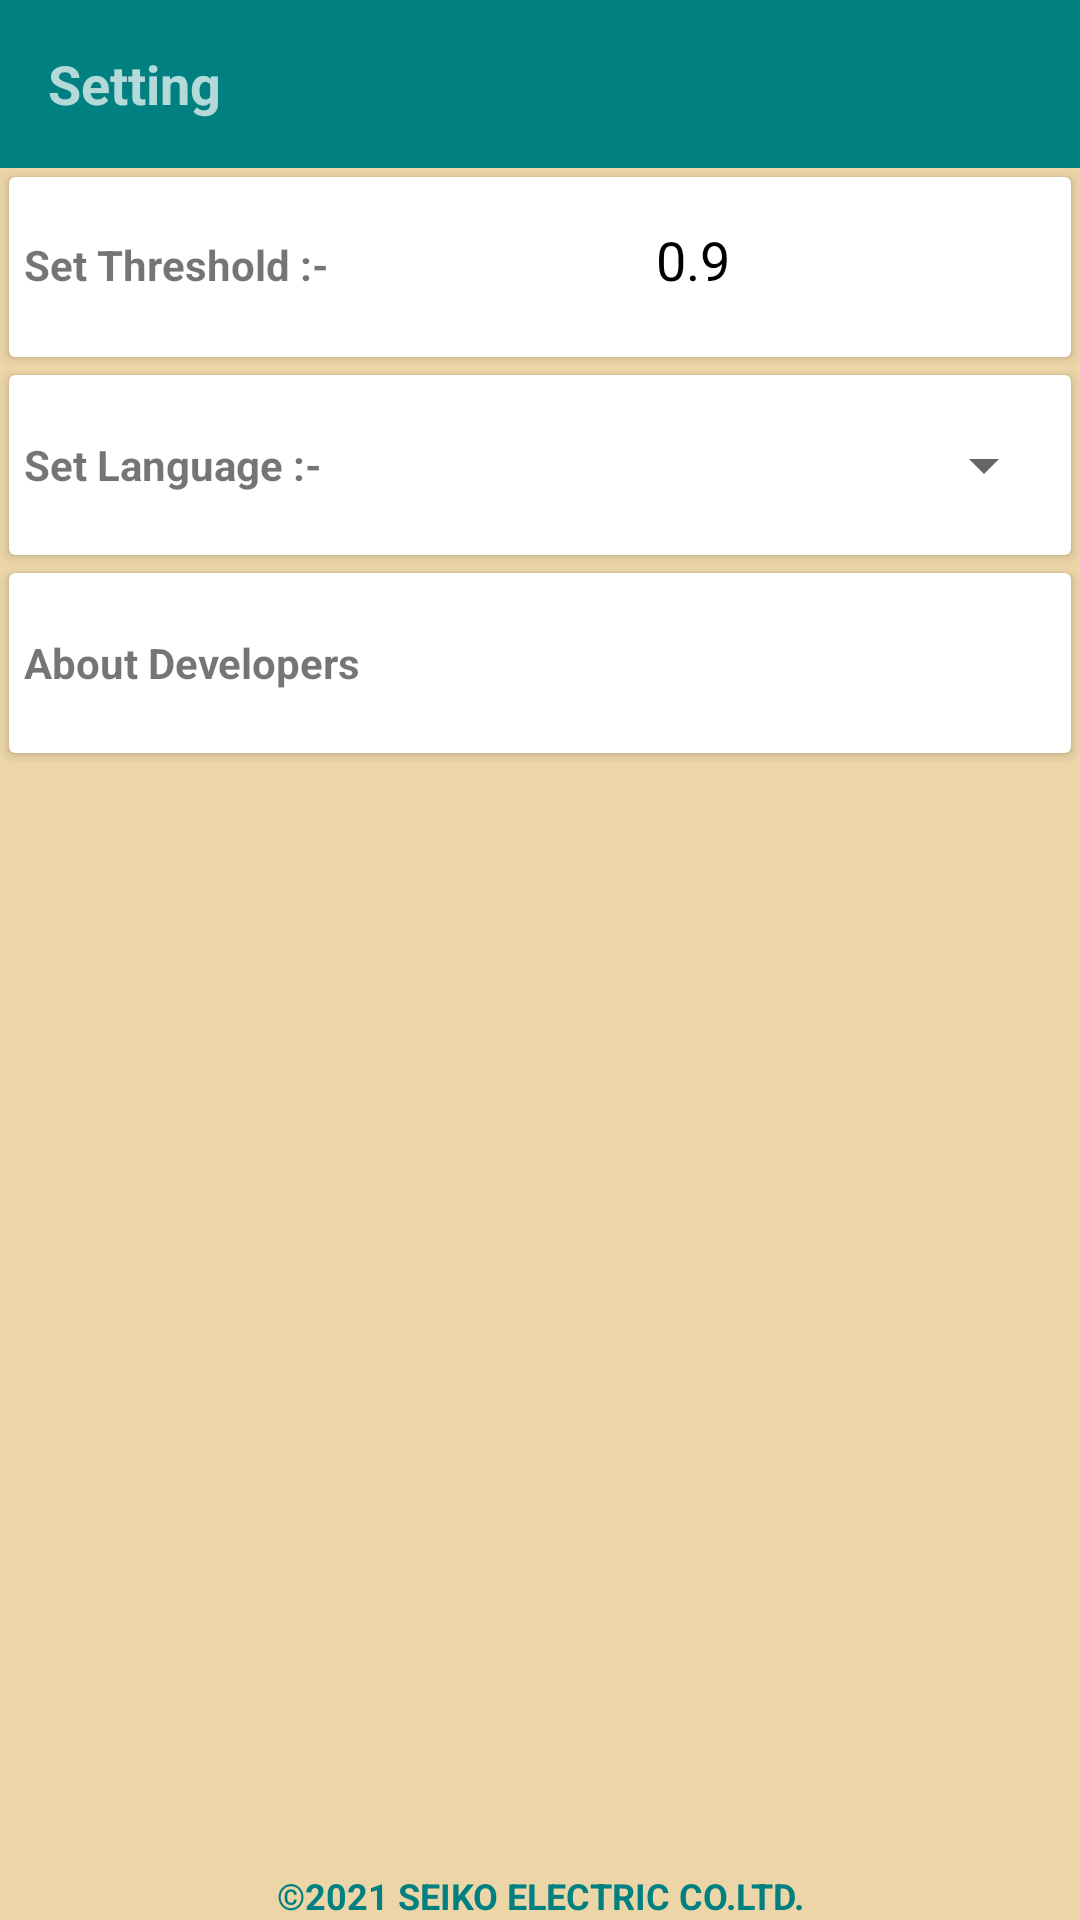

Write the Android layout XML for this screen, with the resource values it uses.
<!-- AndroidManifest.xml: application theme AppTheme.NoActionBar -->
<!-- res/layout/fragment_setting_view.xml -->
<?xml version="1.0" encoding="utf-8"?>
<androidx.constraintlayout.widget.ConstraintLayout xmlns:android="http://schemas.android.com/apk/res/android"
    xmlns:app="http://schemas.android.com/apk/res-auto"
    android:layout_width="match_parent"
    android:layout_height="match_parent"
    xmlns:tools="http://schemas.android.com/tools"
    android:id="@+id/fragment_setting"
    android:background="@color/background"
    tools:context="com.ramlaxmaninnovation.mds.setting.SettingViewFragment">

    <com.google.android.material.appbar.AppBarLayout
        android:id="@+id/appBarLayout"
        android:layout_width="match_parent"
        android:layout_height="wrap_content"
        android:theme="@style/AppTheme.AppBarOverlay"
        app:layout_constraintEnd_toEndOf="parent"
        app:layout_constraintStart_toStartOf="parent"
        app:layout_constraintTop_toTopOf="parent">

        <androidx.appcompat.widget.Toolbar
            android:id="@+id/toolbar"
            android:layout_width="match_parent"
            android:layout_height="?attr/actionBarSize"
            android:background="@color/blue"
            app:popupTheme="@style/AppTheme.PopupOverlay">
            <ImageView
                android:id="@+id/onBckPress"
                android:src="@drawable/ic_baseline_arrow_back_24"
                android:layout_width="wrap_content"
                android:layout_marginLeft="10dp"
                android:layout_height="wrap_content"/>
            <TextView
                android:textSize="18sp"
                android:textStyle="bold"
                android:text="@string/setting"
                android:layout_width="match_parent"
                android:layout_height="wrap_content"/>
        </androidx.appcompat.widget.Toolbar>

    </com.google.android.material.appbar.AppBarLayout>

    <LinearLayout
        android:layout_width="match_parent"
        android:layout_height="wrap_content"
        android:orientation="vertical"
        app:layout_constraintTop_toBottomOf="@+id/appBarLayout">

        <androidx.cardview.widget.CardView
            android:layout_width="match_parent"
            android:layout_height="60dp"
            android:layout_margin="3dp">

            <LinearLayout
                android:layout_width="wrap_content"
                android:layout_height="wrap_content"
                android:padding="5dp">

                <TextView
                    android:layout_width="wrap_content"
                    android:layout_height="wrap_content"
                    android:gravity="center"
                    android:text="@string/set_threshold"
                    android:textStyle="bold" />

                <View
                    android:layout_width="0dp"
                    android:layout_height="0dp"
                    android:layout_weight="1" />

                <Button
                    android:id="@+id/button_plus_threshold"
                    android:layout_width="75dp"
                    android:layout_height="wrap_content"
                    android:background="@drawable/capsule"
                    android:backgroundTint="@color/blue"
                    android:text="+ 0.01"
                    android:textColor="@color/white"
                    android:textSize="15sp"
                    android:textStyle="bold" />

                <View
                    android:layout_width="0dp"
                    android:layout_height="0dp"
                    android:layout_weight="1" />

                <TextView
                    android:id="@+id/textview_threshold"
                    android:layout_width="wrap_content"
                    android:layout_height="wrap_content"
                    android:gravity="center"
                    android:maxLength="5"
                    android:text="0.9"
                    android:textColor="@color/black"
                    android:textSize="18sp" />

                <View
                    android:layout_width="0dp"
                    android:layout_height="0dp"
                    android:layout_weight="1" />

                <Button
                    android:id="@+id/button_minus_threshold"
                    android:layout_width="75sp"
                    android:layout_height="wrap_content"
                    android:background="@drawable/capsule"
                    android:backgroundTint="@color/blue"
                    android:text="- 0.01"
                    android:textColor="@color/white"
                    android:textSize="15sp"
                    android:textStyle="bold" />

                <View
                    android:layout_width="0dp"
                    android:layout_height="0dp"
                    android:layout_weight="1" />
            </LinearLayout>
        </androidx.cardview.widget.CardView>

        <androidx.cardview.widget.CardView
            android:layout_width="match_parent"
            android:layout_height="60dp"
            android:layout_margin="3dp">

            <LinearLayout
                android:layout_width="match_parent"
                android:layout_height="wrap_content"
                android:layout_gravity="center"
                android:padding="5dp">

                <TextView
                    android:layout_width="wrap_content"
                    android:layout_height="wrap_content"
                    android:layout_gravity="center"
                    android:text="@string/set_language"
                    android:textStyle="bold" />

                <Spinner
                    android:id="@+id/language_change"
                    android:layout_width="match_parent"
                    android:layout_height="40dp" />


            </LinearLayout>
        </androidx.cardview.widget.CardView>

        <androidx.cardview.widget.CardView
            android:layout_width="match_parent"
            android:layout_height="60dp"
            android:layout_margin="3dp"
            android:clickable="true"
            android:focusable="true"
            android:visibility="gone">

            <LinearLayout
                android:layout_width="match_parent"
                android:layout_height="wrap_content"
                android:layout_gravity="center"
                android:padding="5dp">

                <TextView
                    android:layout_width="wrap_content"
                    android:layout_height="wrap_content"
                    android:layout_gravity="center"
                    android:text="@string/device_using_status"
                    android:textStyle="bold" />

                <TextView
                    android:id="@+id/status"
                    android:layout_width="wrap_content"
                    android:layout_height="wrap_content"
                    android:layout_marginStart="5dp"
                    android:textStyle="bold" />

                <View
                    android:layout_width="0dp"
                    android:layout_height="0dp"
                    android:layout_weight="1" />

                <androidx.appcompat.widget.SwitchCompat
                    android:id="@+id/onlineofflineswitch"
                    android:layout_width="wrap_content"
                    android:layout_height="wrap_content" />
            </LinearLayout>
        </androidx.cardview.widget.CardView>


        <androidx.cardview.widget.CardView
            android:id="@+id/about_developer"
            android:layout_width="match_parent"
            android:layout_height="60dp"
            android:layout_margin="3dp"
            android:clickable="true"
            android:focusable="true">

            <LinearLayout
                android:layout_width="match_parent"
                android:layout_height="wrap_content"
                android:layout_gravity="center"
                android:padding="5dp">

                <TextView
                    android:layout_width="wrap_content"
                    android:layout_height="wrap_content"
                    android:layout_gravity="center"
                    android:text="@string/about_developers"
                    android:textStyle="bold" />

            </LinearLayout>
        </androidx.cardview.widget.CardView>


    </LinearLayout>

    <TextView
        android:layout_width="wrap_content"
        android:layout_height="wrap_content"
        android:layout_gravity="center"
        android:textStyle="bold"
        android:textColor="@color/blue"
        android:text="@string/copyright"
        android:textSize="12sp"
        app:layout_constraintBottom_toBottomOf="parent"
        app:layout_constraintEnd_toEndOf="parent"
        app:layout_constraintStart_toStartOf="parent" />

</androidx.constraintlayout.widget.ConstraintLayout>
<!-- resources referenced by this layout -->
<resources>
  <color name="background">#ecd5a7</color>
  <color name="black">#FF000000</color>
  <color name="blue">#008080</color>
  <color name="white">#FFFFFFFF</color>
  <string name="about_developers">About Developers</string>
  <string name="copyright">©2021 SEIKO ELECTRIC CO.LTD.</string>
  <string name="device_using_status">System Usage Mode:- </string>
  <string name="set_language">Set Language :-</string>
  <string name="set_threshold">Set Threshold :-</string>
  <string name="setting">Setting</string>
  <style name="AppTheme.AppBarOverlay" parent="ThemeOverlay.AppCompat.Dark.ActionBar" />
  <style name="AppTheme.PopupOverlay" parent="ThemeOverlay.AppCompat.Light" />
  <style name="AppTheme.NoActionBar">
          <item name="windowActionBar">false</item>
          <item name="windowNoTitle">true</item>
  
      </style>
</resources>
